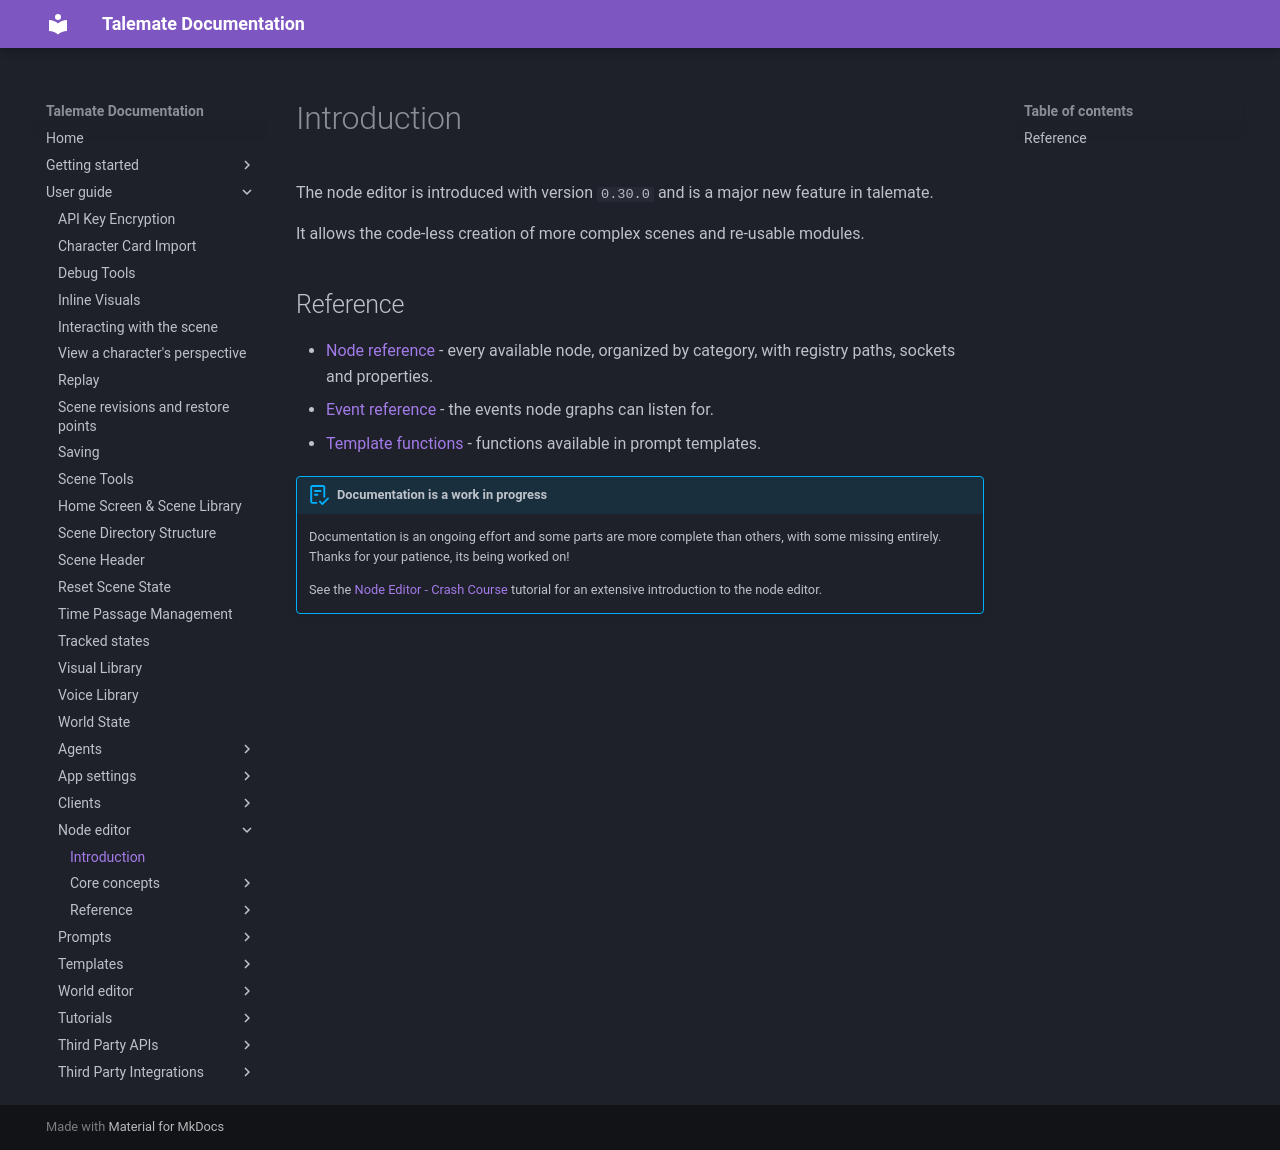

repository: vegu-ai/talemate · page: user-guide/node-editor/index.html · generator: mkdocs

# Introduction

The node editor is introduced with version `0.30.0` and is a major new feature in talemate.

It allows the code-less creation of more complex scenes and re-usable modules.

## Reference

- [Node reference](reference/nodes/index.md) - every available node, organized by category, with registry paths, sockets and properties.
- [Event reference](reference/events.md) - the events node graphs can listen for.
- [Template functions](reference/template_functions.md) - functions available in prompt templates.

--8<-- "docs/snippets/common.md:documentation-is-a-work-in-progress"
